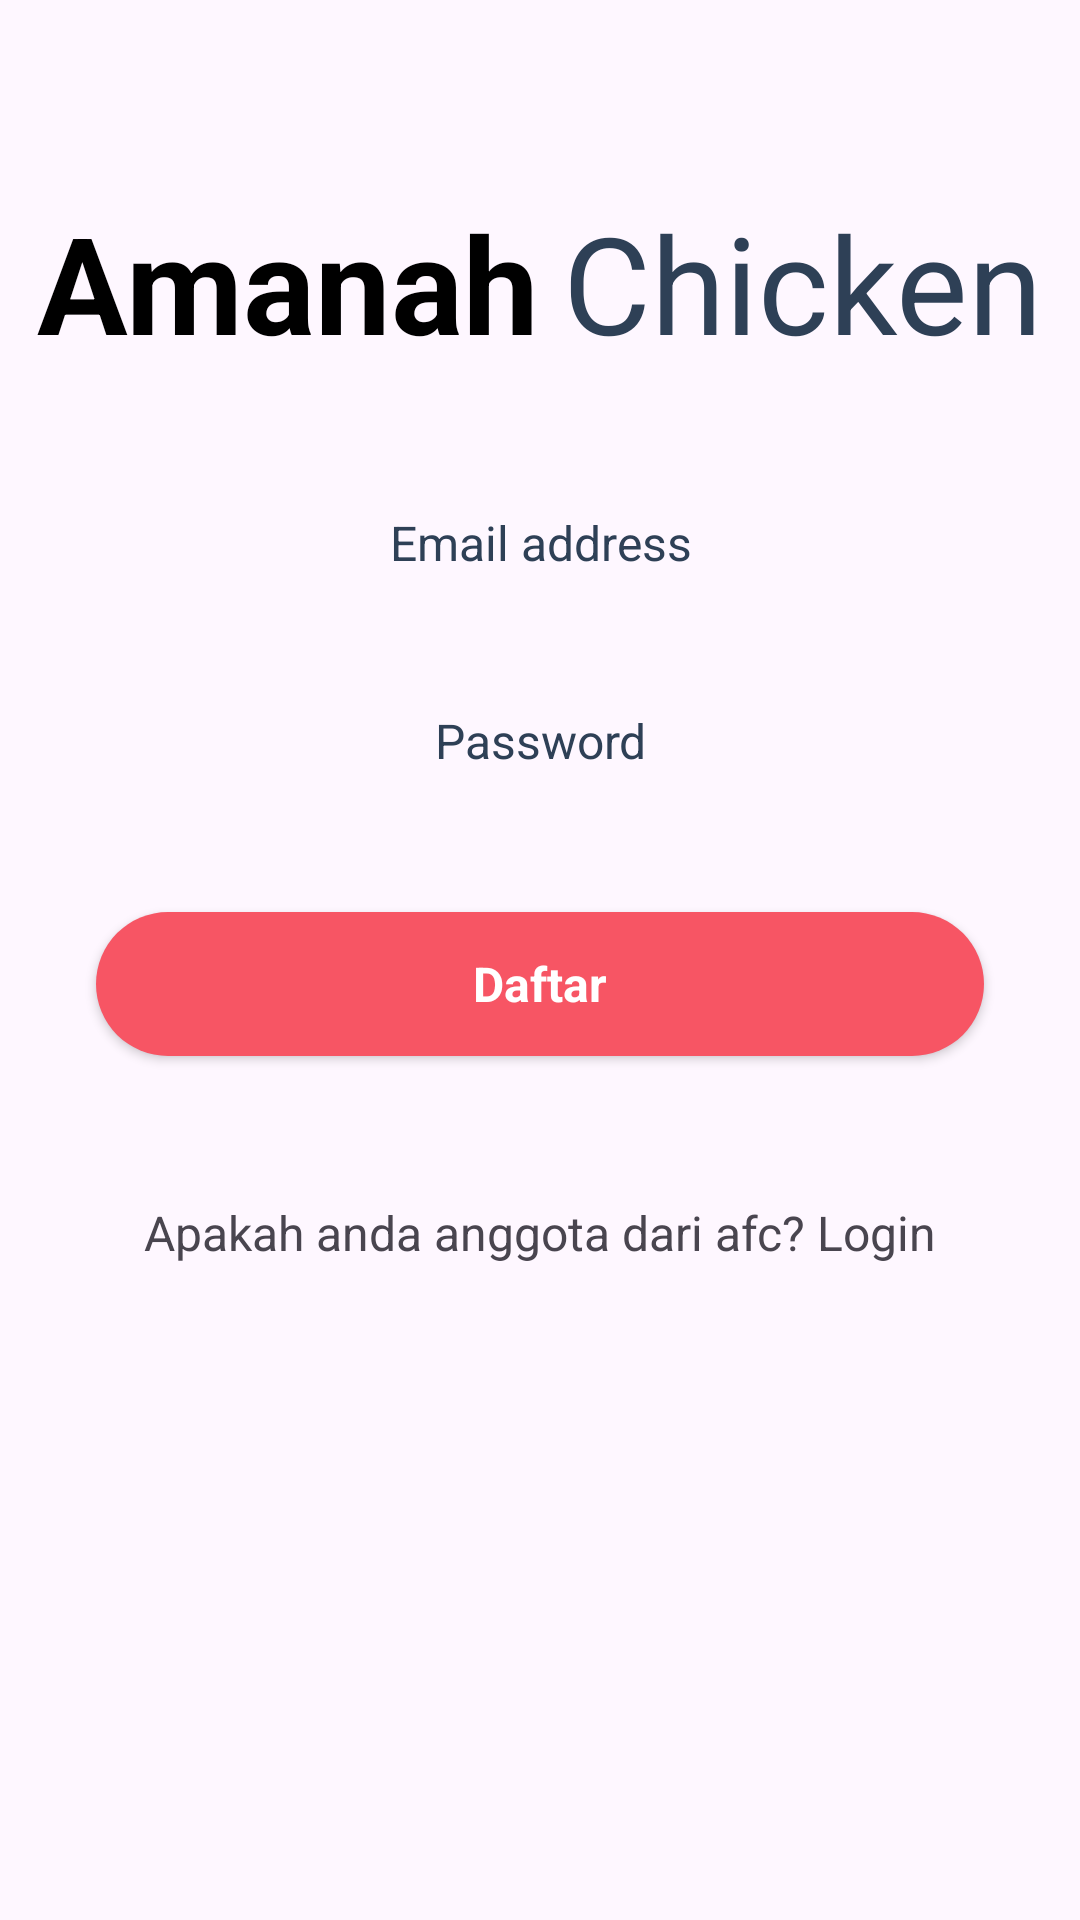

Here is an Android app screen rendered from its layout file. Give the layout XML and the strings, colors and styles it references.
<!-- AndroidManifest.xml: application theme Theme.FinalProjek -->
<!-- res/layout/activity_daftar.xml -->
<?xml version="1.0" encoding="utf-8"?>
<androidx.constraintlayout.widget.ConstraintLayout xmlns:android="http://schemas.android.com/apk/res/android"
    xmlns:app="http://schemas.android.com/apk/res-auto"
    xmlns:tools="http://schemas.android.com/tools"
    android:id="@+id/ConstraintLayout"
    android:layout_width="match_parent"
    android:layout_height="wrap_content"
    tools:context=".Activy.LoginActivity">

    <ScrollView
        android:layout_width="match_parent"
        android:layout_height="match_parent">

        <LinearLayout
            android:layout_width="match_parent"
            android:layout_height="wrap_content"
            android:orientation="vertical">

            <ImageView
                android:id="@+id/imageView3"
                android:layout_width="match_parent"
                android:layout_height="wrap_content"
                android:layout_marginTop="48dp"
                app:srcCompat="@drawable/amanah" />

            <LinearLayout
                android:layout_width="match_parent"
                android:layout_height="match_parent"
                android:gravity="center"
                android:layout_marginTop="16dp"
                android:orientation="horizontal">

                <TextView
                    android:id="@+id/textView7"
                    android:layout_width="wrap_content"
                    android:layout_height="wrap_content"
                    android:text="Amanah"
                    android:layout_marginEnd="8dp"
                    android:textSize="45sp"
                    android:textStyle="bold"
                    android:textColor="@color/black"/>

                <TextView
                    android:id="@+id/textView8"
                    android:layout_width="wrap_content"
                    android:layout_height="wrap_content"
                    android:text="Chicken"
                    android:textColor="@color/blue_grey"
                    android:textSize="45sp"/>
            </LinearLayout>

            <EditText
                android:id="@+id/userEdit"
                android:layout_width="match_parent"
                android:layout_height="50dp"
                android:layout_marginTop="32dp"
                android:layout_marginEnd="32dp"
                android:layout_marginStart="32dp"
                android:hint="Email address"
                android:textAlignment="center"
                android:textColorHint="@color/blue_grey"
                android:textSize="16sp"
                android:ems="10"
                android:background="@drawable/edittext_background"
                android:inputType="text"
                />

            <EditText
                android:id="@+id/passEdit"
                android:layout_width="match_parent"
                android:layout_height="50dp"
                android:layout_marginTop="16dp"
                android:layout_marginEnd="32dp"
                android:layout_marginStart="32dp"
                android:hint="Password"
                android:textAlignment="center"
                android:textColorHint="@color/blue_grey"
                android:textSize="16sp"
                android:ems="10"
                android:background="@drawable/edittext_background"
                android:inputType="textPassword"
                />

            <androidx.appcompat.widget.AppCompatButton
                android:id="@+id/daftarBtn"
                style="@android:style/Widget.Button"
                android:layout_width="match_parent"
                android:layout_height="wrap_content"
                android:layout_margin="32dp"
                android:background="@drawable/red_button_background"
                android:text="Daftar"
                android:textColor="@color/white"
                android:textSize="16sp"
                android:textStyle="bold" />

            <TextView
                android:id="@+id/textView10"
                android:layout_width="match_parent"
                android:layout_height="wrap_content"
                android:layout_marginTop="16dp"
                android:text="Apakah anda anggota dari afc? Login"
                android:textAlignment="center"
                android:textSize="16sp" />

        </LinearLayout>
    </ScrollView>
</androidx.constraintlayout.widget.ConstraintLayout>
<!-- resources referenced by this layout -->
<resources>
  <color name="black">#FF000000</color>
  <color name="blue_grey">#2E4056</color>
  <color name="white">#FFFFFFFF</color>
  <!-- drawable red_button_background (drawable) -->
  <?xml version="1.0" encoding="utf-8"?>
  <selector xmlns:android="http://schemas.android.com/apk/res/android">
  <item>
      <shape>
          <corners android:radius="50dp" />
              <solid android:color="@color/red" />
      </shape>
  </item>
  </selector>
  <style name="Theme.FinalProjek" parent="Base.Theme.FinalProjek" />
  <color name="red">#f75564</color>
  <style name="Base.Theme.FinalProjek" parent="Theme.Material3.DayNight.NoActionBar">
          
          
      </style>
</resources>
